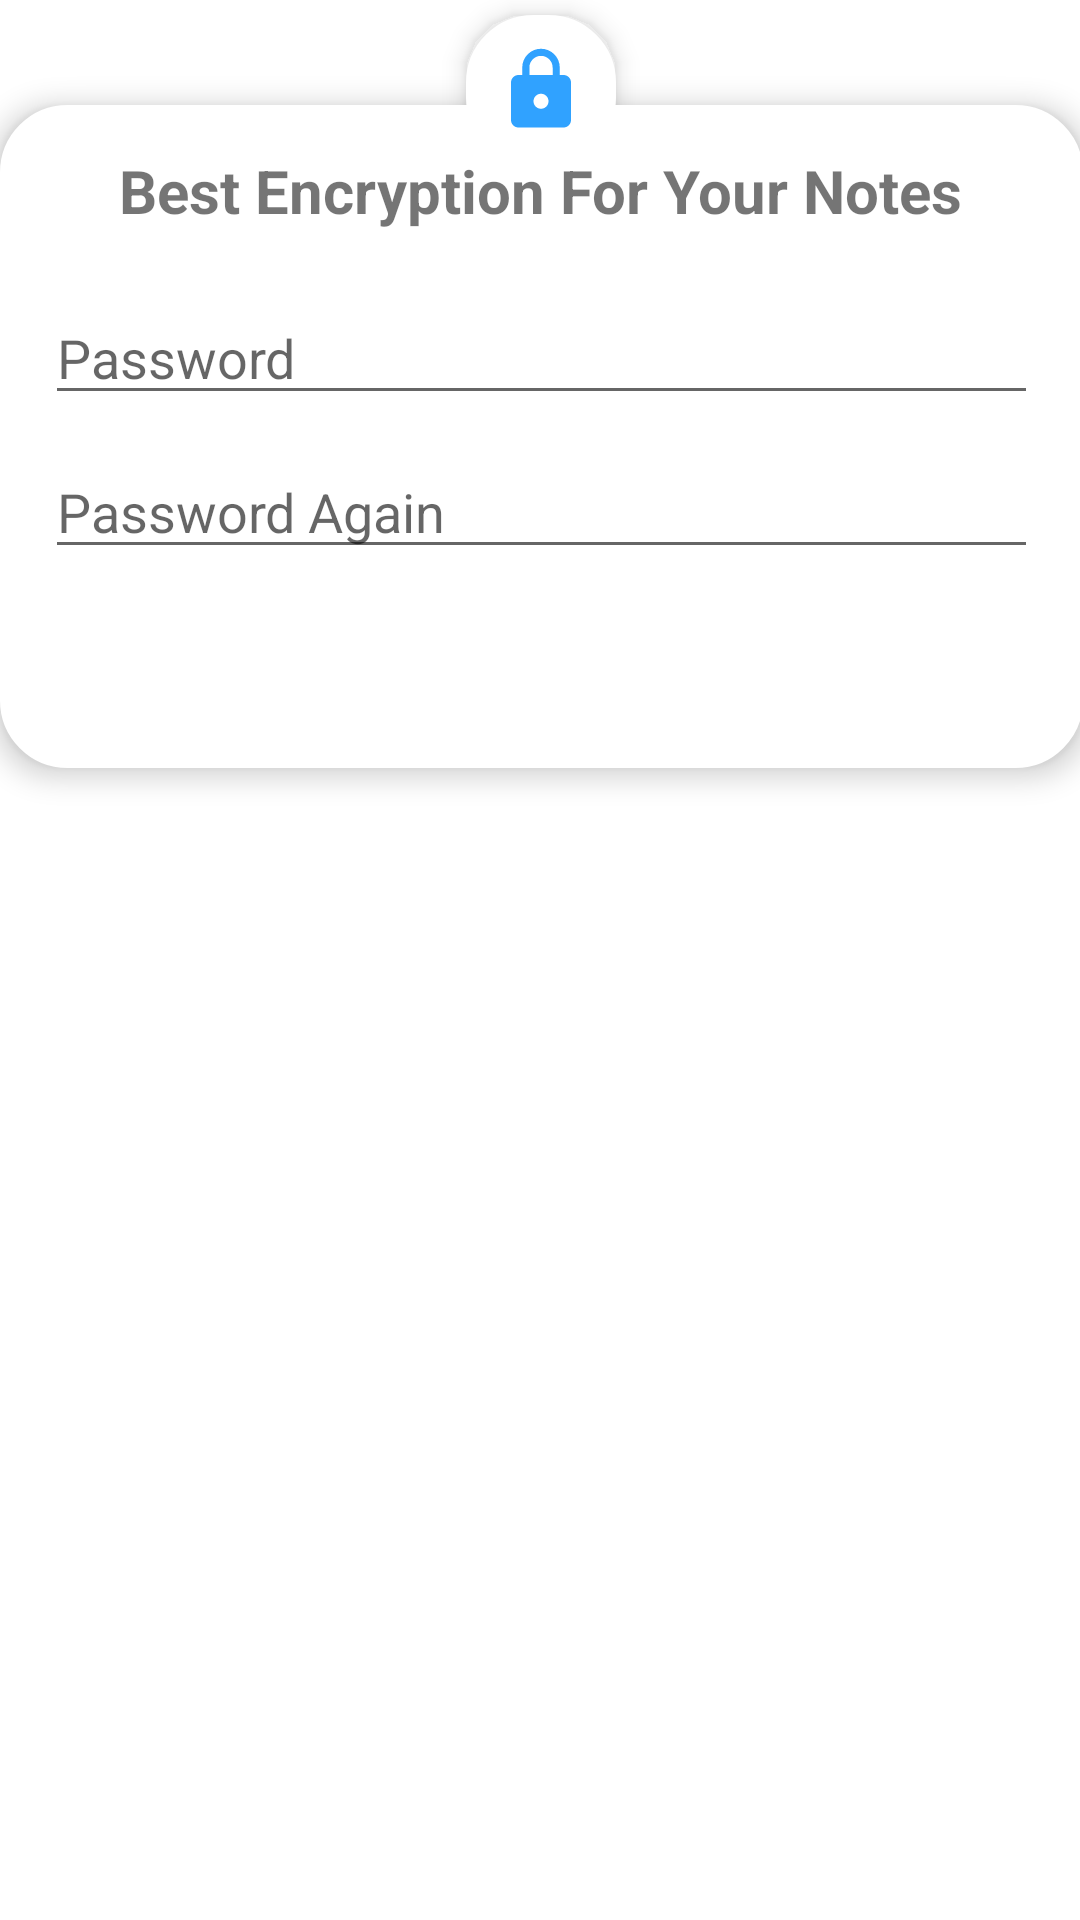

Here is an Android app screen rendered from its layout file. Give the layout XML and the strings, colors and styles it references.
<!-- AndroidManifest.xml: application theme Theme.MyNotes -->
<!-- res/layout/dialog_password.xml -->
<androidx.constraintlayout.widget.ConstraintLayout
    xmlns:android="http://schemas.android.com/apk/res/android"
    xmlns:app="http://schemas.android.com/apk/res-auto"
    xmlns:tools="http://schemas.android.com/tools"
    android:layout_width="match_parent"
    android:layout_height="match_parent">


    <androidx.appcompat.widget.LinearLayoutCompat
        android:id="@+id/linearLayoutCompat"
        android:layout_width="371dp"
        android:layout_height="231dp"
        android:layout_marginTop="30dp"
        android:background="@drawable/dialog_bg"
        android:elevation="5dp"
        android:orientation="vertical"
        android:padding="20dp"
        app:layout_constraintEnd_toEndOf="parent"
        app:layout_constraintStart_toStartOf="parent"
        app:layout_constraintTop_toTopOf="parent">

        <TextView
            android:layout_width="wrap_content"
            android:layout_height="wrap_content"
            android:layout_gravity="center"
            android:text="Best Encryption For Your Notes"
            android:textSize="20dp"
            android:textStyle="bold">

        </TextView>

        <EditText
            android:id="@+id/password1"
            android:layout_width="match_parent"
            android:layout_height="wrap_content"
            android:layout_marginTop="20dp"
            android:ems="10"
            android:hint="Password"
            android:inputType="textPassword"
            app:layout_constraintEnd_toEndOf="parent"
            app:layout_constraintStart_toStartOf="parent"
            app:layout_constraintTop_toTopOf="parent" />

        <EditText
            android:id="@+id/password2"
            android:layout_width="match_parent"
            android:layout_height="wrap_content"
            android:layout_marginTop="10dp"
            android:ems="10"
            android:hint="Password Again"
            android:inputType="textPassword"
            app:layout_constraintEnd_toEndOf="parent"
            app:layout_constraintStart_toStartOf="parent"
            app:layout_constraintTop_toBottomOf="@+id/password1" />


    </androidx.appcompat.widget.LinearLayoutCompat>

    <ImageView
        android:layout_width="60dp"
        android:layout_height="60dp"
        android:background="@drawable/dialog_bg"
        android:elevation="5dp"
        android:padding="15dp"
        android:src="@drawable/baseline_lock_24"
        app:layout_constraintEnd_toEndOf="@+id/linearLayoutCompat"
        app:layout_constraintStart_toStartOf="@+id/linearLayoutCompat"
        app:layout_constraintTop_toTopOf="parent" />



</androidx.constraintlayout.widget.ConstraintLayout>
<!-- resources referenced by this layout -->
<resources>
  <!-- drawable baseline_lock_24 (drawable) -->
  <vector android:height="24dp" android:tint="#30A2FF"
      android:viewportHeight="24" android:viewportWidth="24"
      android:width="24dp" xmlns:android="http://schemas.android.com/apk/res/android">
      <path android:fillColor="@android:color/white" android:pathData="M18,8h-1L17,6c0,-2.76 -2.24,-5 -5,-5S7,3.24 7,6v2L6,8c-1.1,0 -2,0.9 -2,2v10c0,1.1 0.9,2 2,2h12c1.1,0 2,-0.9 2,-2L20,10c0,-1.1 -0.9,-2 -2,-2zM12,17c-1.1,0 -2,-0.9 -2,-2s0.9,-2 2,-2 2,0.9 2,2 -0.9,2 -2,2zM15.1,8L8.9,8L8.9,6c0,-1.71 1.39,-3.1 3.1,-3.1 1.71,0 3.1,1.39 3.1,3.1v2z"/>
  </vector>
  <!-- drawable dialog_bg (drawable) -->
  <?xml version="1.0" encoding="utf-8"?>
  <inset xmlns:android="http://schemas.android.com/apk/res/android"
      android:insetLeft="5dp"
      android:insetBottom="5dp"
      android:insetRight="5dp"
      android:insetTop="5dp"
      >
  <shape
      android:shape="rectangle">
      <corners android:radius="20dp"/>
      <solid android:color="@color/white" />
      <stroke android:width="5dp" android:color="@color/white"/>
  </shape>
  
  </inset>
  <style name="Theme.MyNotes" parent="Theme.MaterialComponents.DayNight.NoActionBar">
          
          <item name="colorPrimary">#FFFFFF</item>
          <item name="colorPrimaryVariant">@color/purple_700</item>
          <item name="colorOnPrimary">@color/white</item>
          
          <item name="colorSecondary">@color/teal_200</item>
          <item name="colorSecondaryVariant">@color/teal_700</item>
          <item name="colorOnSecondary">@color/black</item>
          
          <item name="android:statusBarColor">?attr/colorPrimaryVariant</item>
          
          
          <item name="windowActionBar">false</item>
      </style>
  <!-- not gathered from this repository: default colours our renderer supplied (Android Studio template values) -->
  <color name="purple_700">#FF3700B3</color>
  <color name="teal_200">#FF03DAC5</color>
  <color name="teal_700">#FF018786</color>
  <color name="black">#FF000000</color>
  <color name="white">#FFFFFFFF</color>
</resources>
